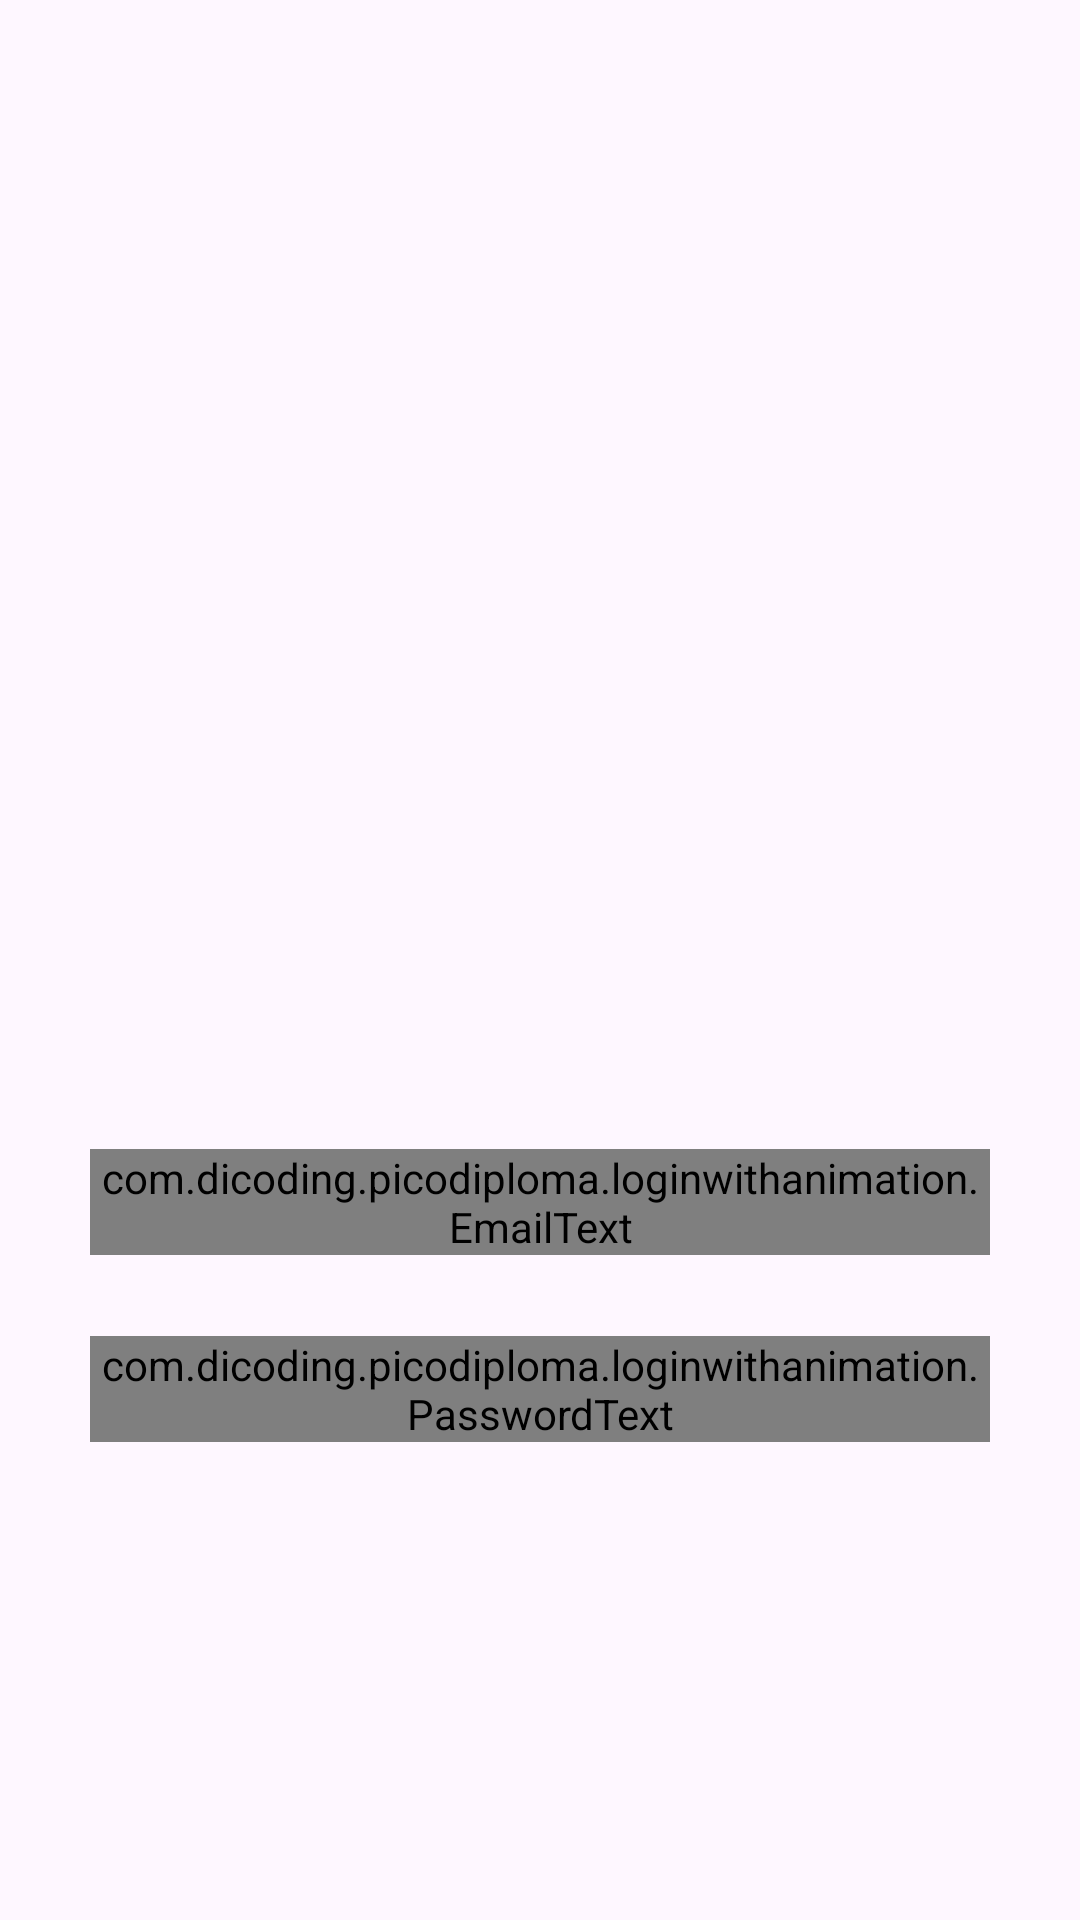

Layout XML and referenced resources for this Android screen:
<!-- AndroidManifest.xml: application theme Theme.LoginWithAnimation -->
<!-- res/layout/activity_signup.xml -->
<?xml version="1.0" encoding="utf-8"?>
<androidx.constraintlayout.widget.ConstraintLayout xmlns:android="http://schemas.android.com/apk/res/android"
    xmlns:app="http://schemas.android.com/apk/res-auto"
    xmlns:tools="http://schemas.android.com/tools"
    android:layout_width="match_parent"
    android:layout_height="match_parent"
    tools:context=".view.signup.SignupActivity">
    <com.google.android.material.progressindicator.LinearProgressIndicator
        android:id="@+id/linearProgressBar"
        android:layout_width="match_parent"
        android:layout_height="wrap_content"
        android:indeterminate="true"
        android:visibility="gone"
        app:layout_constraintEnd_toEndOf="parent"
        app:layout_constraintStart_toStartOf="parent"
        app:layout_constraintTop_toTopOf="parent" />


    <ImageView
        android:id="@+id/imageView"
        android:layout_width="0dp"
        android:layout_height="0dp"
        android:layout_marginStart="32dp"
        android:layout_marginEnd="32dp"
        app:layout_constraintBottom_toTopOf="@+id/guidelineHorizontal"
        app:layout_constraintEnd_toEndOf="parent"
        app:layout_constraintStart_toStartOf="parent"
        app:layout_constraintTop_toTopOf="@+id/guideline2"
        app:srcCompat="@drawable/image_signup" />

    <TextView
        android:id="@+id/titleTextView"
        android:layout_width="0dp"
        android:layout_height="wrap_content"
        android:layout_marginStart="32dp"
        android:layout_marginTop="16dp"
        android:layout_marginEnd="32dp"
        android:alpha="0"
        android:text="@string/title_signup_page"
        android:textColor="@color/jinx_blue"
        android:textSize="20sp"
        android:textStyle="bold"
        app:layout_constraintEnd_toEndOf="parent"
        app:layout_constraintHorizontal_bias="0.0"
        app:layout_constraintStart_toStartOf="parent"
        app:layout_constraintTop_toTopOf="@+id/guidelineHorizontal"
        tools:alpha="100" />

    <TextView
        android:id="@+id/nameTextView"
        android:layout_width="wrap_content"
        android:layout_height="wrap_content"
        android:layout_marginStart="32dp"
        android:layout_marginTop="8dp"
        android:alpha="0"
        android:text="@string/name"
        android:textColor="@color/jinx_blue"
        app:layout_constraintStart_toStartOf="parent"
        app:layout_constraintTop_toBottomOf="@+id/titleTextView"
        tools:alpha="100" />

    <com.google.android.material.textfield.TextInputLayout
        android:id="@+id/nameEditTextLayout"
        style="@style/Widget.MaterialComponents.TextInputLayout.OutlinedBox"
        android:layout_width="0dp"
        android:layout_height="wrap_content"
        android:layout_marginStart="32dp"
        android:layout_marginEnd="32dp"
        android:alpha="0"
        app:layout_constraintEnd_toEndOf="parent"
        app:layout_constraintStart_toStartOf="parent"
        app:layout_constraintTop_toBottomOf="@+id/nameTextView"
        app:startIconDrawable="@drawable/ic_baseline_person_24"
        tools:alpha="100">

        <com.google.android.material.textfield.TextInputEditText
            android:id="@+id/nameEditText"
            android:layout_width="match_parent"
            android:layout_height="wrap_content"
            android:ems="10"
            android:inputType="text" />
    </com.google.android.material.textfield.TextInputLayout>

    <TextView
        android:id="@+id/emailTextView"
        android:layout_width="wrap_content"
        android:layout_height="wrap_content"
        android:layout_marginStart="32dp"
        android:layout_marginTop="16dp"
        android:alpha="0"
        android:text="@string/email"
        android:textColor="@color/jinx_blue"
        app:layout_constraintStart_toStartOf="parent"
        app:layout_constraintTop_toBottomOf="@+id/nameEditTextLayout"
        tools:alpha="100" />

    <com.dicoding.picodiploma.loginwithanimation.EmailText
        android:id="@+id/emailFields"
        android:layout_width="0dp"
        android:layout_height="wrap_content"
        app:layout_constraintStart_toStartOf="parent"
        app:layout_constraintEnd_toEndOf="parent"
        app:layout_constraintTop_toBottomOf="@id/emailTextView"
        app:layout_constraintBottom_toTopOf="@id/passwordTextView"
        android:layout_marginHorizontal="30dp"/>


    <TextView
        android:id="@+id/passwordTextView"
        android:layout_width="wrap_content"
        android:layout_height="wrap_content"
        android:layout_marginStart="32dp"
        android:layout_marginTop="8dp"
        android:alpha="0"
        android:text="@string/password"
        android:textColor="@color/jinx_blue"
        app:layout_constraintStart_toStartOf="parent"
        app:layout_constraintTop_toBottomOf="@+id/emailFields"
        tools:alpha="100" />

    <com.dicoding.picodiploma.loginwithanimation.PasswordText
        android:id="@+id/passwordFields"
        android:layout_width="0dp"
        android:layout_height="wrap_content"
        app:layout_constraintTop_toBottomOf="@id/passwordTextView"
        app:layout_constraintEnd_toEndOf="parent"
        app:layout_constraintStart_toStartOf="parent"
        android:layout_marginHorizontal="30dp"/>

    <Button
        android:id="@+id/signupButton"
        android:layout_width="0dp"
        android:layout_height="64dp"
        android:layout_marginStart="32dp"
        android:layout_marginTop="32dp"
        android:layout_marginEnd="32dp"
        android:alpha="0"
        android:backgroundTint="@color/jinx_blue"
        android:text="@string/signup"
        app:layout_constraintEnd_toEndOf="parent"
        app:layout_constraintStart_toStartOf="parent"
        app:layout_constraintTop_toBottomOf="@+id/passwordFields"
        tools:alpha="100" />

    <androidx.constraintlayout.widget.Guideline
        android:id="@+id/guidelineHorizontal"
        android:layout_width="wrap_content"
        android:layout_height="64dp"
        android:orientation="horizontal"
        app:layout_constraintEnd_toEndOf="parent"
        app:layout_constraintGuide_percent="0.30191082"
        app:layout_constraintStart_toStartOf="parent" />

    <androidx.constraintlayout.widget.Guideline
        android:id="@+id/guideline2"
        android:layout_width="wrap_content"
        android:layout_height="64dp"
        android:orientation="horizontal"
        app:layout_constraintGuide_percent="0.1" />

</androidx.constraintlayout.widget.ConstraintLayout>
<!-- resources referenced by this layout -->
<resources>
  <color name="jinx_blue">#3b6f96</color>
  <string name="email">Email</string>
  <string name="name">Nama</string>
  <string name="password">Password</string>
  <string name="signup">Daftar</string>
  <string name="title_signup_page">Lengkapi data dirimu di bawah ini ya</string>
  <style name="Theme.LoginWithAnimation" parent="Base.Theme.LoginWithAnimation" />
  <style name="Base.Theme.LoginWithAnimation" parent="Theme.Material3.DayNight">
          
           <item name="colorPrimary">@color/jinx_blue</item>
      </style>
</resources>
